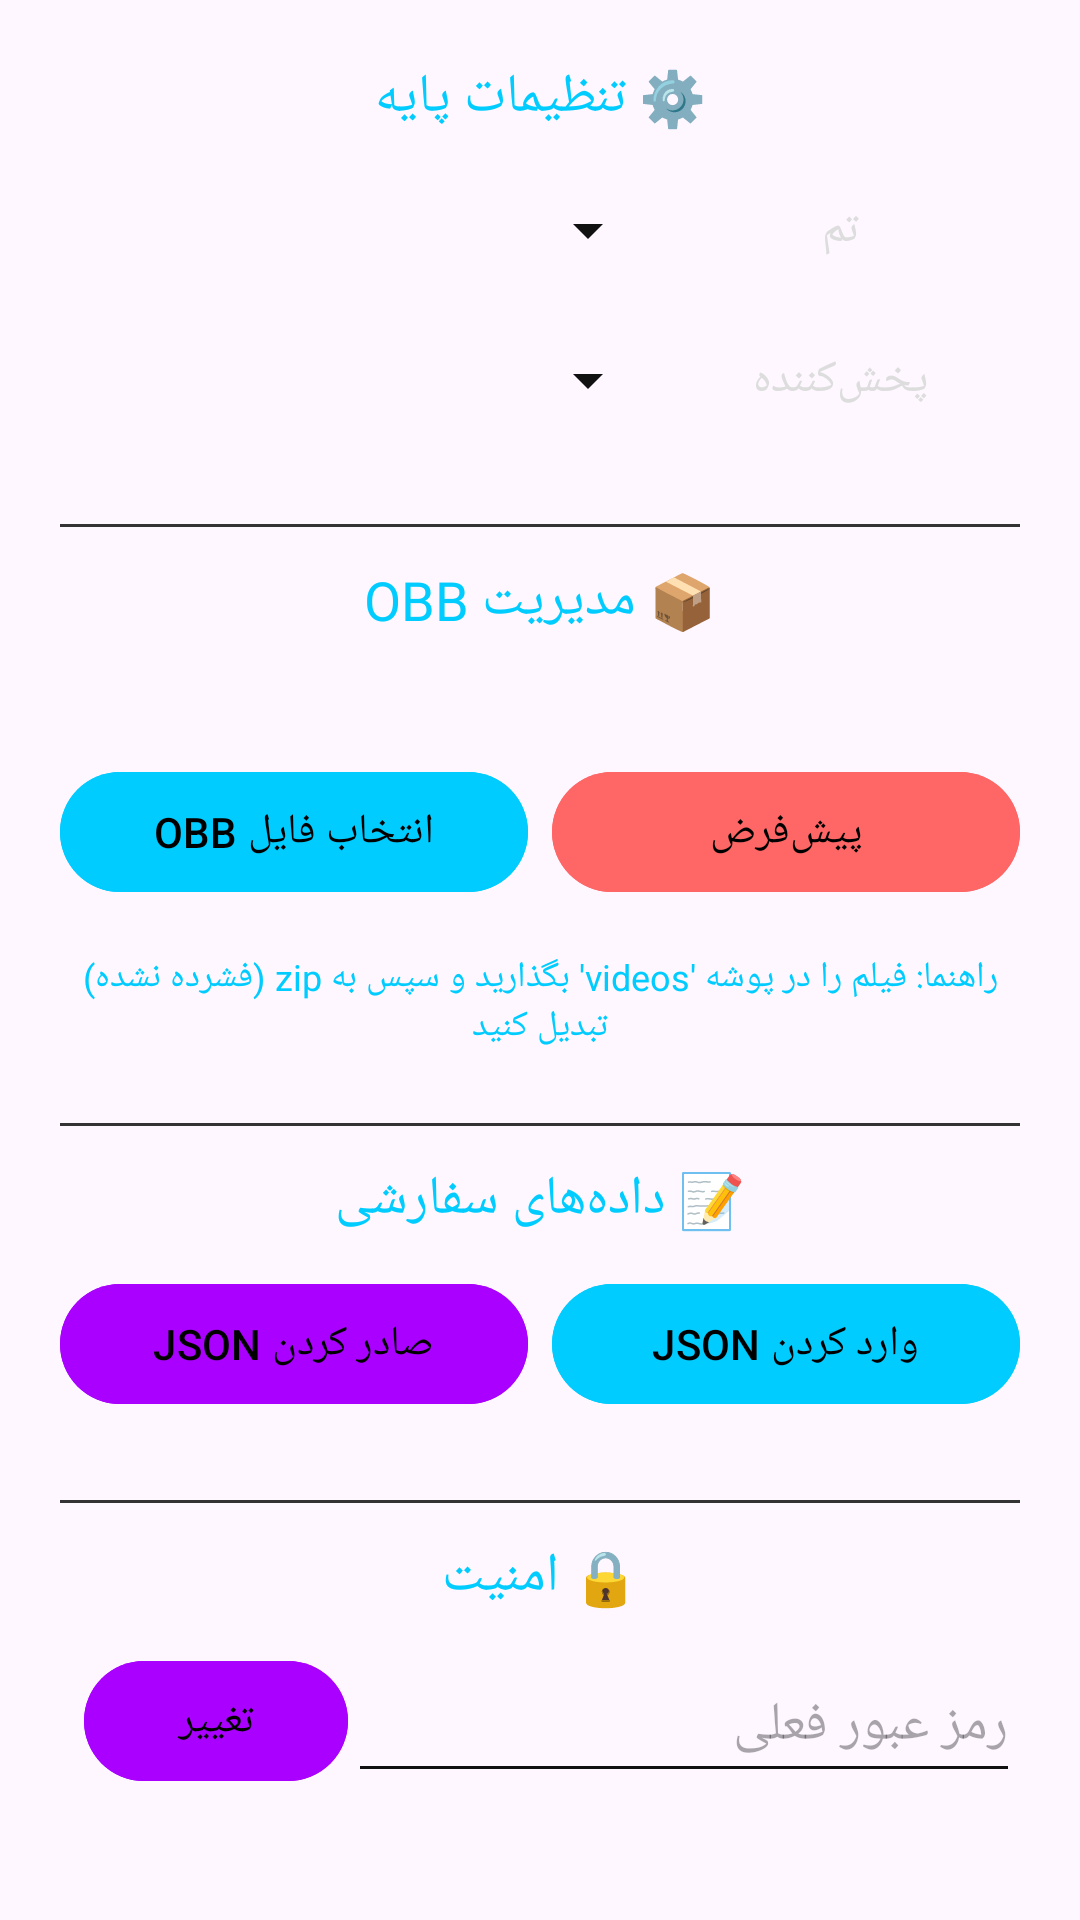

Here is an Android app screen rendered from its layout file. Give the layout XML and the strings, colors and styles it references.
<!-- AndroidManifest.xml: application theme Theme.GalacticHub -->
<!-- res/layout/dialog_settings.xml -->
<?xml version="1.0" encoding="utf-8"?>

<ScrollView xmlns:android="http://schemas.android.com/apk/res/android"
    android:layout_width="match_parent"
    android:layout_height="wrap_content">

    <LinearLayout
        android:layout_width="match_parent"
        android:layout_height="wrap_content"
        android:orientation="vertical"
        android:padding="20dp">

        
        <TextView
            android:layout_width="match_parent"
            android:layout_height="wrap_content"
            android:layout_marginBottom="12dp"
            android:gravity="center_horizontal"
            android:text="⚙️ تنظیمات پایه"
            android:textColor="#0cf"
            android:textSize="18sp" />

        <LinearLayout
            android:layout_width="match_parent"
            android:layout_height="wrap_content"
            android:layout_marginBottom="10dp"
            android:gravity="center_vertical"
            android:orientation="horizontal">

            <Spinner
                android:id="@+id/themeSpinner"
                android:layout_width="200dp"
                android:layout_height="40dp"
                android:backgroundTint="#111"
                android:popupBackground="#1a1a2a"
                android:textAlignment="textStart"
                android:textDirection="rtl" />

            <TextView
                android:layout_width="0dp"
                android:layout_height="wrap_content"
                android:layout_weight="1"
                android:text="@string/theme"
                android:textAlignment="center"
                android:textColor="#ddd"
                android:textSize="15sp" />
        </LinearLayout>

        <LinearLayout
            android:layout_width="match_parent"
            android:layout_height="wrap_content"
            android:orientation="horizontal"
            android:gravity="center_vertical"
            android:layout_marginBottom="16dp">

            <Spinner
                android:id="@+id/playerSpinner"
                android:layout_width="200dp"
                android:layout_height="40dp"
                android:backgroundTint="#111"
                android:popupBackground="#1a1a2a"
                android:textAlignment="textStart"
                android:textDirection="rtl" />

            <TextView
                android:layout_width="0dp"
                android:layout_height="wrap_content"
                android:layout_weight="1"
                android:text="@string/player"
                android:textAlignment="center"
                android:textColor="#ddd"
                android:textSize="15sp" />
        </LinearLayout>

        
        <View
            android:layout_width="match_parent"
            android:layout_height="1dp"
            android:background="#333"
            android:layout_marginVertical="12dp" />

        
        <TextView
            android:layout_width="match_parent"
            android:layout_height="wrap_content"
            android:layout_marginBottom="12dp"
            android:gravity="center_horizontal"
            android:text="📦 مدیریت OBB"
            android:textColor="#0cf"
            android:textSize="18sp" />

        <TextView
            android:id="@+id/obbStatusText"
            android:layout_width="match_parent"
            android:layout_height="wrap_content"
            android:textColor="#aaa"
            android:textSize="14sp"
            android:layout_marginBottom="10dp" />

        <LinearLayout
            android:layout_width="match_parent"
            android:layout_height="wrap_content"
            android:orientation="horizontal"
            android:layout_marginBottom="16dp">

            <Button
                android:id="@+id/pickObbBtn"
                android:layout_width="0dp"
                android:layout_height="wrap_content"
                android:layout_weight="1"
                android:text="@string/pick_obb"
                android:textAllCaps="false"
                android:backgroundTint="#0cf"
                android:textColor="#000" />

            <Button
                android:id="@+id/resetObbBtn"
                android:layout_width="0dp"
                android:layout_height="wrap_content"
                android:layout_weight="1"
                android:text="@string/reset_obb"
                android:textAllCaps="false"
                android:backgroundTint="#f66"
                android:textColor="#000"
                android:layout_marginStart="8dp" />
        </LinearLayout>
        <TextView
            android:layout_width="match_parent"
            android:layout_height="wrap_content"
            android:layout_marginBottom="12dp"
            android:gravity="center_horizontal"
            android:text="راهنما: فیلم را در پوشه 'videos' بگذارید و سپس به zip (فشرده نشده) تبدیل کنید"
            android:textColor="#0cf"
            android:textSize="12sp" />
        
        <View
            android:layout_width="match_parent"
            android:layout_height="1dp"
            android:background="#333"
            android:layout_marginVertical="12dp" />

        
        <TextView
            android:layout_width="match_parent"
            android:layout_height="wrap_content"
            android:layout_marginBottom="12dp"
            android:gravity="center_horizontal"
            android:text="📝 داده‌های سفارشی"
            android:textColor="#0cf"
            android:textSize="18sp" />

        <LinearLayout
            android:layout_width="match_parent"
            android:layout_height="wrap_content"
            android:orientation="horizontal"
            android:layout_marginBottom="16dp">

            <Button
                android:id="@+id/exportMetaBtn"
                android:layout_width="0dp"
                android:layout_height="wrap_content"
                android:layout_weight="1"
                android:text="@string/export_metadata"
                android:textAllCaps="false"
                android:backgroundTint="#a0f"
                android:textColor="#000" />

            <Button
                android:id="@+id/importMetaBtn"
                android:layout_width="0dp"
                android:layout_height="wrap_content"
                android:layout_weight="1"
                android:text="@string/import_metadata"
                android:textAllCaps="false"
                android:backgroundTint="#0cf"
                android:textColor="#000"
                android:layout_marginStart="8dp" />
        </LinearLayout>

        
        <View
            android:layout_width="match_parent"
            android:layout_height="1dp"
            android:background="#333"
            android:layout_marginVertical="12dp" />

        
        <TextView
            android:layout_width="match_parent"
            android:layout_height="wrap_content"
            android:layout_marginBottom="12dp"
            android:gravity="center_horizontal"
            android:text="🔒 امنیت"
            android:textColor="#0cf"
            android:textSize="18sp" />

        <LinearLayout
            android:layout_width="match_parent"
            android:layout_height="wrap_content"
            android:gravity="center_vertical"
            android:orientation="horizontal">

            <Button
                android:id="@+id/changePasswordBtn"
                android:layout_width="wrap_content"
                android:layout_height="48dp"
                android:layout_marginStart="8dp"
                android:backgroundTint="#a0f"
                android:text="@string/change_password"
                android:textAllCaps="false"
                android:textColor="#000" />

            <EditText
                android:id="@+id/passwordEditText"
                android:layout_width="0dp"
                android:layout_height="48dp"
                android:layout_weight="1"
                android:backgroundTint="#111"
                android:hint="رمز عبور فعلی"
                android:inputType="text|textVisiblePassword"
                android:paddingStart="12dp"
                android:textColor="#ddd" />
        </LinearLayout>

    </LinearLayout>
</ScrollView>
<!-- resources referenced by this layout -->
<resources>
  <string name="change_password">تغییر</string>
  <string name="export_metadata">صادر کردن JSON</string>
  <string name="import_metadata">وارد کردن JSON</string>
  <string name="pick_obb">انتخاب فایل OBB</string>
  <string name="player">پخش‌کننده</string>
  <string name="reset_obb">پیش‌فرض</string>
  <string name="theme">تم</string>
  <style name="Theme.GalacticHub" parent="Base.Theme.GalacticHub" />
  <style name="Base.Theme.GalacticHub" parent="Theme.Material3.DayNight.NoActionBar">
          
          
      </style>
</resources>
